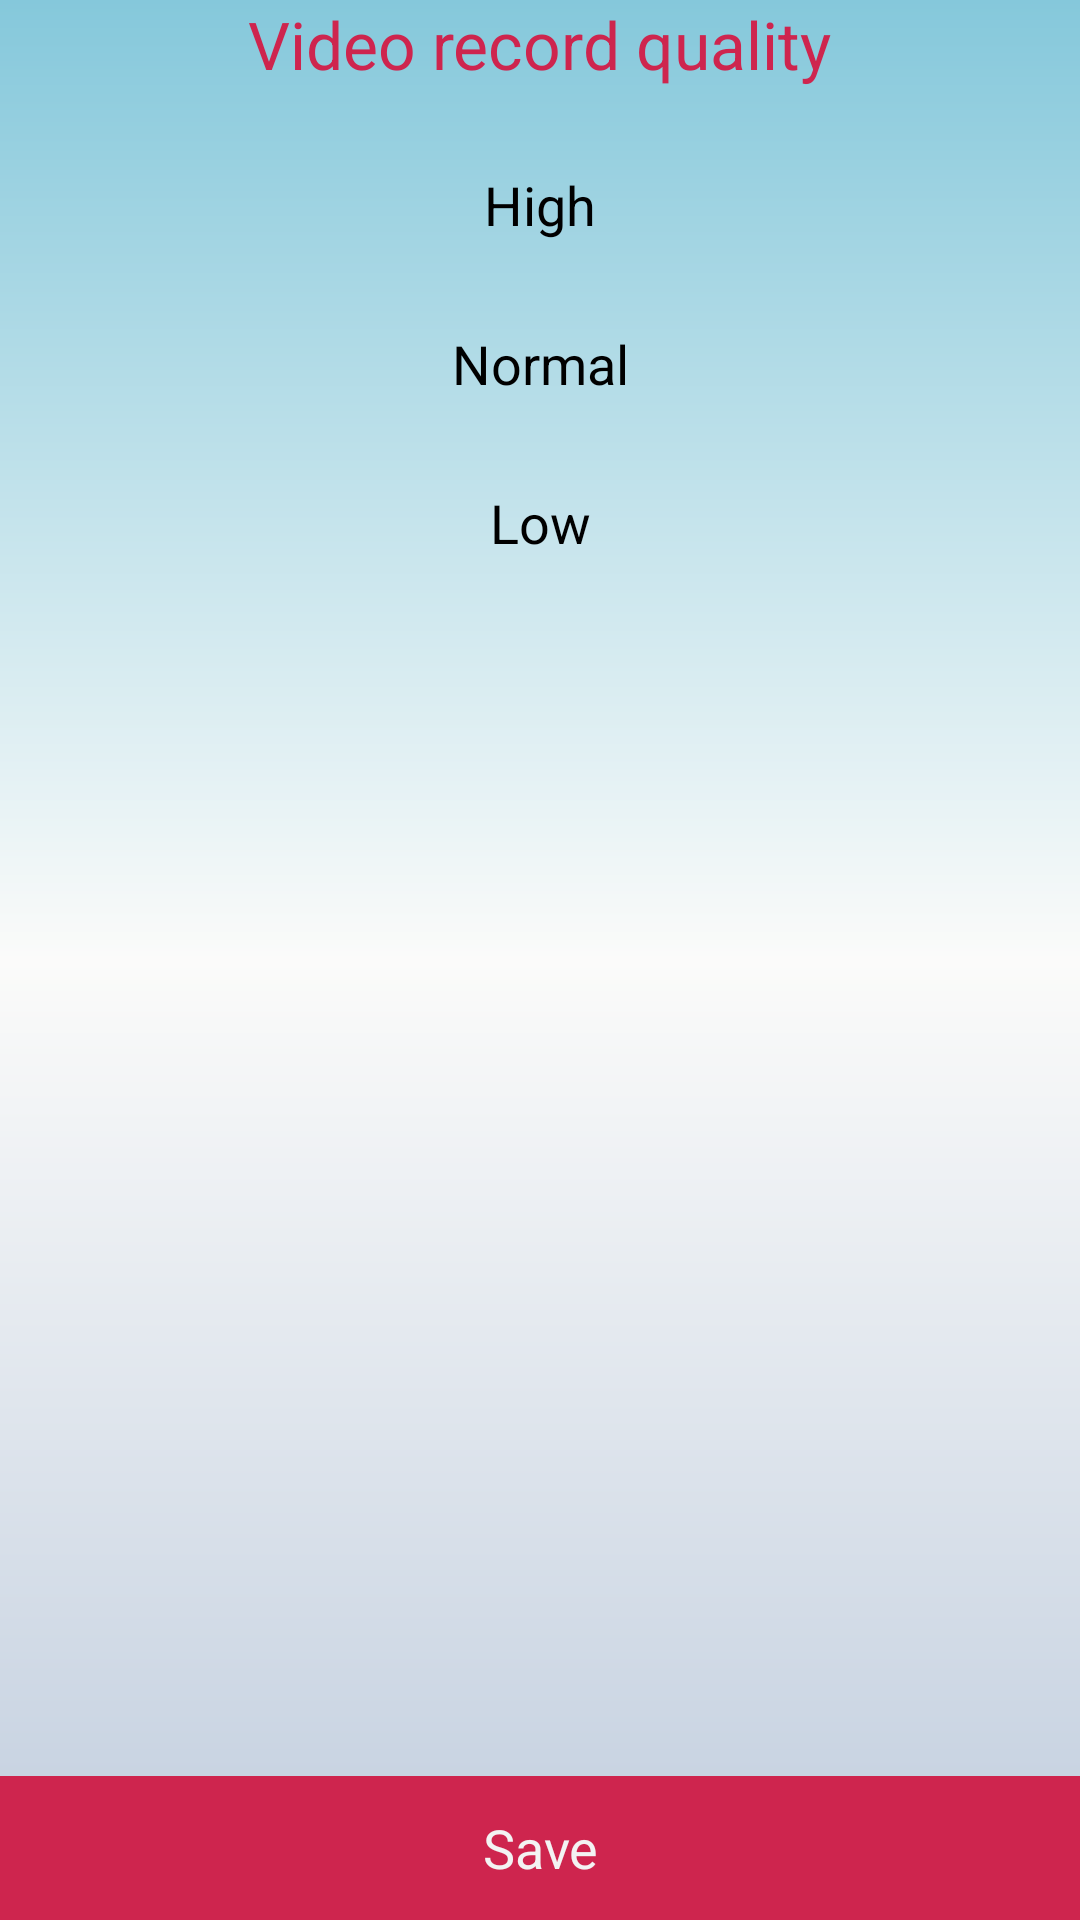

Reconstruct the res/layout file that produces this screen, plus the resources it refers to.
<!-- AndroidManifest.xml: application theme MicrofonTheme -->
<!-- res/layout/record_quality_layout.xml -->
<?xml version="1.0" encoding="utf-8"?>
<LinearLayout xmlns:android="http://schemas.android.com/apk/res/android"
              android:orientation="vertical"
              android:background="@drawable/fragment_bg"
              android:gravity="center_horizontal"
              android:layout_width="match_parent"
              android:layout_height="match_parent">
    <TextView android:layout_width="wrap_content"
              android:layout_height="0dp"
              android:layout_weight="1"
              android:textSize="20sp"
              android:textColor="@color/default_text_color"
              android:padding="5dp"
              android:gravity="center"
              android:id="@+id/message"
              android:visibility="gone"
              android:text="@string/ONLY_FOR_CAMERA"/>
    <ScrollView android:layout_width="fill_parent"
                android:layout_height="0dp"
                android:id="@+id/quality_group"
                android:layout_weight="1">
        <LinearLayout android:layout_width="fill_parent"
                      android:orientation="vertical"
                      android:gravity="center_horizontal"
                      android:layout_height="wrap_content">
            <TextView android:layout_width="wrap_content"
                      android:layout_height="wrap_content"
                      android:text="@string/VIDEO_RECORD_QUALITY"
                      android:textColor="@color/action_bar_red"
                      android:textSize="22sp"/>
            <Button android:layout_width="120dp"
                    android:layout_height="48dp"
                    android:layout_marginTop="15dp"
                    android:text="@string/QUALITY_HIGH"
                    android:onClick="onClick"
                    android:textColor="@color/default_text_color"
                    android:background="@drawable/settings_button_bg_selector"
                    android:id="@+id/video_high"/>
            <Button android:layout_width="120dp"
                    android:layout_height="48dp"
                    android:layout_marginTop="5dp"
                    android:layout_marginBottom="5dp"
                    android:text="@string/QUALITY_NORMAL"
                    android:textColor="@color/default_text_color"
                    android:onClick="onClick"
                    android:background="@drawable/settings_button_bg_selector"
                    android:id="@+id/video_normal"/>
            <Button android:layout_width="120dp"
                    android:layout_height="48dp"
                    android:text="@string/QUALITY_LOW"
                    android:onClick="onClick"
                    android:textColor="@color/default_text_color"
                    android:background="@drawable/settings_button_bg_selector"
                    android:id="@+id/video_low"/>

            <TextView android:layout_width="wrap_content"
                      android:layout_height="wrap_content"
                      android:layout_marginTop="15dp"
                      android:visibility="gone"
                      android:text="@string/RECORD_AUDIO_QUALITY"
                      android:textColor="@color/action_bar_red"
                      android:textSize="22sp"/>
            <Button android:layout_width="120dp"
                    android:layout_height="48dp"
                    android:layout_marginTop="15dp"
                    android:visibility="gone"
                    android:text="@string/QUALITY_HIGH"
                    android:onClick="onClick"
                    android:background="@drawable/settings_button_bg_selector"
                    android:id="@+id/audio_high"/>
            <Button android:layout_width="120dp"
                    android:layout_height="48dp"
                    android:layout_marginTop="5dp"
                    android:layout_marginBottom="5dp"
                    android:visibility="gone"
                    android:text="@string/QUALITY_NORMAL"
                    android:onClick="onClick"
                    android:background="@drawable/settings_button_bg_selector"
                    android:id="@+id/audio_normal"/>
            <Button android:layout_width="120dp"
                    android:layout_height="48dp"
                    android:text="@string/QUALITY_LOW"
                    android:visibility="gone"
                    android:onClick="onClick"
                    android:background="@drawable/settings_button_bg_selector"
                    android:id="@+id/audio_low"/>
        </LinearLayout>
    </ScrollView>

    <Button android:layout_width="fill_parent"
            android:layout_height="48dp"
            android:text="@string/SAVE"
            android:onClick="onClick"
            android:id="@+id/save_button"
            android:background="@color/action_bar_red"/>

</LinearLayout>
<!-- resources referenced by this layout -->
<resources>
  <color name="action_bar_red">#CE254E</color>
  <color name="default_text_color">#000</color>
  <!-- drawable fragment_bg (drawable) -->
  <?xml version="1.0" encoding="utf-8"?>
  <shape xmlns:android="http://schemas.android.com/apk/res/android">
      <gradient android:startColor="#85C8DB"
                android:centerColor="#FBFBFA"
                android:endColor="#C0CDDE"
                android:angle="270"/>
  </shape>
  <!-- drawable settings_button_bg_selector (drawable) -->
  <?xml version="1.0" encoding="utf-8"?>
  <selector xmlns:android="http://schemas.android.com/apk/res/android">
      <item android:state_selected="true" android:drawable="@drawable/settings_button_bg_selected"/>
      <item android:state_selected="false" android:drawable="@drawable/settings_button_bg"/>
  </selector>
  <string name="ONLY_FOR_CAMERA">These settings are only available for camera role.</string>
  <string name="QUALITY_HIGH">High</string>
  <string name="QUALITY_LOW">Low</string>
  <string name="QUALITY_NORMAL">Normal</string>
  <string name="RECORD_AUDIO_QUALITY">Audio quality</string>
  <string name="SAVE">Save</string>
  <string name="VIDEO_RECORD_QUALITY">Video record quality</string>
  <style name="MicrofonTheme" parent="android:Theme.Holo">
          <item name="android:actionBarStyle">@style/ActionBar</item>
          <item name="android:actionBarTabStyle">@style/ActionBarTabStyle</item>
          <item name="android:actionBarTabBarStyle">@style/ActionBarTabBar</item>
      </style>
  <!-- drawable settings_button_bg (drawable) -->
  <?xml version="1.0" encoding="utf-8"?>
  <shape xmlns:android="http://schemas.android.com/apk/res/android">
      <solid android:color="@color/transparent"/>
      <stroke android:color="@color/black" android:width="1dp"/>
  </shape>
  <style name="ActionBar" parent="android:Widget.ActionBar">
          <item name="android:background">@drawable/action_bar_bg</item>
          <item name="android:backgroundSplit">@drawable/action_bar_bg</item>
          <item name="android:backgroundStacked">@drawable/action_bar_bg</item>
      </style>
  <style name="ActionBarTabStyle" parent="android:Widget.ActionBar.TabView">
          <item name="android:background">@drawable/action_bar_tab_selector</item>
          <item name="android:layout_width">wrap_content</item>
          <item name="android:padding">0dp</item>
      </style>
  <style name="ActionBarTabBar" parent="android:Widget.ActionBar.TabBar">
          <item name="android:background">@drawable/action_bar_tab_selector</item>
          <item name="android:layout_width">wrap_content</item>
          <item name="android:padding">0dp</item>
      </style>
  <color name="transparent">#00000000</color>
  <color name="black">#ff000000</color>
  <!-- drawable action_bar_bg (drawable) -->
  <?xml version="1.0" encoding="utf-8"?>
  <shape xmlns:android="http://schemas.android.com/apk/res/android">
      <solid android:color="#29303A"/>
  </shape>
  <!-- drawable action_bar_tab_bg (drawable) -->
  <?xml version="1.0" encoding="utf-8"?>
  <layer-list xmlns:android="http://schemas.android.com/apk/res/android">
      <item>
          <shape android:shape="rectangle">
              <solid android:color="@color/action_bar_red"/>
          </shape>
      </item>
      <item android:bottom="2dp">
          <shape android:shape="rectangle">
              <solid android:color="@color/action_bar"/>
          </shape>
      </item>
  </layer-list>
  <!-- drawable action_bar_tab_bg_selected (drawable) -->
  <?xml version="1.0" encoding="utf-8"?>
  <layer-list xmlns:android="http://schemas.android.com/apk/res/android">
      <item>
          <shape android:shape="rectangle">
              <solid android:color="@color/action_bar_red"/>
          </shape>
      </item>
      <item android:bottom="8dp">
          <shape android:shape="rectangle">
              <solid android:color="@color/action_bar"/>
          </shape>
      </item>
  </layer-list>
  <color name="action_bar">#1E1E20</color>
</resources>
